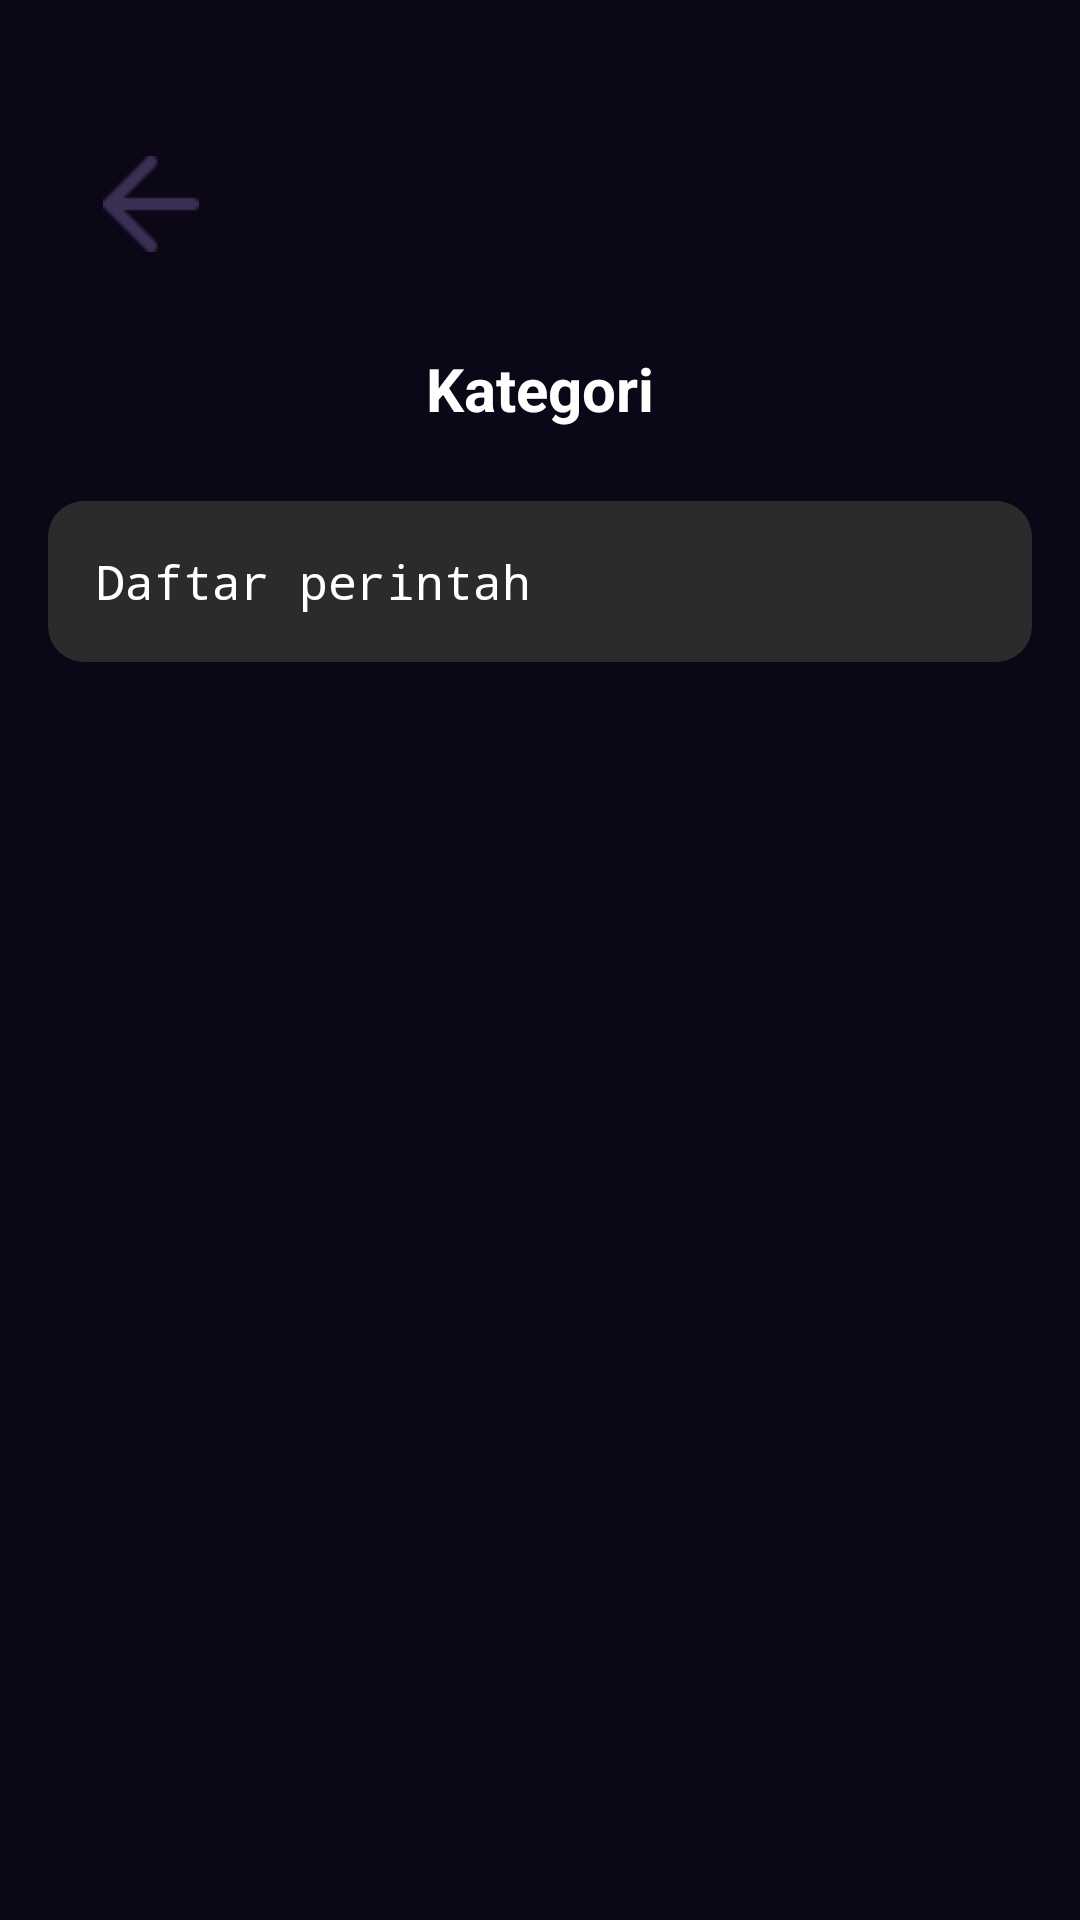

Here is an Android app screen rendered from its layout file. Give the layout XML and the strings, colors and styles it references.
<!-- AndroidManifest.xml: application theme Theme.AppCompat.DayNight.NoActionBar -->
<!-- res/layout/code_detail.xml -->
<?xml version="1.0" encoding="utf-8"?>
<androidx.constraintlayout.widget.ConstraintLayout xmlns:android="http://schemas.android.com/apk/res/android"
    xmlns:app="http://schemas.android.com/apk/res-auto"
    xmlns:tools="http://schemas.android.com/tools"
    android:layout_width="match_parent"
    android:layout_height="match_parent"
    android:background="@color/darkpurple"
    tools:context=".CodeDetail">

    
    <ImageButton
        android:id="@+id/back"
        android:layout_width="wrap_content"
        android:layout_height="wrap_content"
        android:layout_marginTop="52dp"
        android:background="@android:color/transparent"
        android:contentDescription="@string/back"
        app:layout_constraintEnd_toEndOf="parent"
        app:layout_constraintHorizontal_bias="0.105"
        app:layout_constraintStart_toStartOf="parent"
        app:layout_constraintTop_toTopOf="parent"
        app:srcCompat="@drawable/back" />

    
    <TextView
        android:id="@+id/titleTextView"
        android:layout_width="0dp"
        android:layout_height="wrap_content"
        android:layout_marginTop="24dp"
        android:text="Kategori"
        android:textColor="@android:color/white"
        android:textSize="20sp"
        android:textStyle="bold"
        app:layout_constraintTop_toBottomOf="@id/back"
        app:layout_constraintStart_toStartOf="parent"
        app:layout_constraintEnd_toEndOf="parent"
        android:gravity="center"
        android:padding="8dp" />

    
    <ScrollView
        android:layout_width="0dp"
        android:layout_height="0dp"
        android:layout_marginTop="16dp"
        android:layout_marginStart="16dp"
        android:layout_marginEnd="16dp"
        app:layout_constraintTop_toBottomOf="@id/titleTextView"
        app:layout_constraintStart_toStartOf="parent"
        app:layout_constraintEnd_toEndOf="parent"
        app:layout_constraintBottom_toBottomOf="parent">

        <HorizontalScrollView
            android:layout_width="match_parent"
            android:layout_height="wrap_content"
            android:fillViewport="true">

            
            <LinearLayout
                android:layout_width="wrap_content"
                android:layout_height="wrap_content"
                android:orientation="vertical">

                <TextView
                    android:id="@+id/commandTextView"
                    android:layout_width="match_parent"
                    android:layout_height="wrap_content"
                    android:text="Daftar perintah"
                    android:textColor="@android:color/white"
                    android:textSize="16sp"
                    android:lineSpacingExtra="8dp"
                    android:padding="16dp"
                    android:background="@drawable/codeback"
                    android:textIsSelectable="true"
                    android:fontFamily="monospace" />
            </LinearLayout>
        </HorizontalScrollView>
    </ScrollView>


</androidx.constraintlayout.widget.ConstraintLayout>
<!-- resources referenced by this layout -->
<resources>
  <color name="darkpurple">#0B0717</color>
  <!-- drawable back: png bitmap (drawable, 411 bytes) -->
  <!-- drawable codeback (drawable) -->
  <?xml version="1.0" encoding="utf-8"?>
  <shape xmlns:android="http://schemas.android.com/apk/res/android"
      android:shape="rectangle">
      <solid android:color="#2B2B2B" /> 
      <corners android:radius="12dp" />
      <padding
          android:left="8dp"
          android:top="8dp"
          android:right="8dp"
          android:bottom="8dp" />
  </shape>
  <string name="back" />
</resources>
